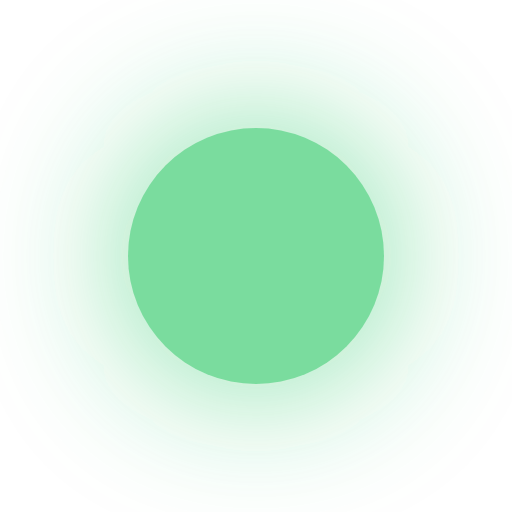
t = 0.00 s
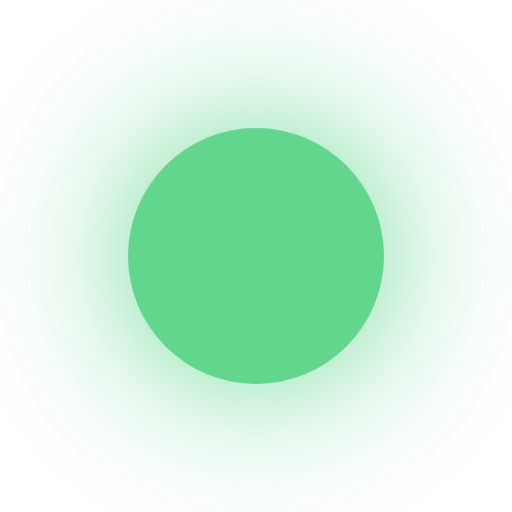
t = 0.19 s
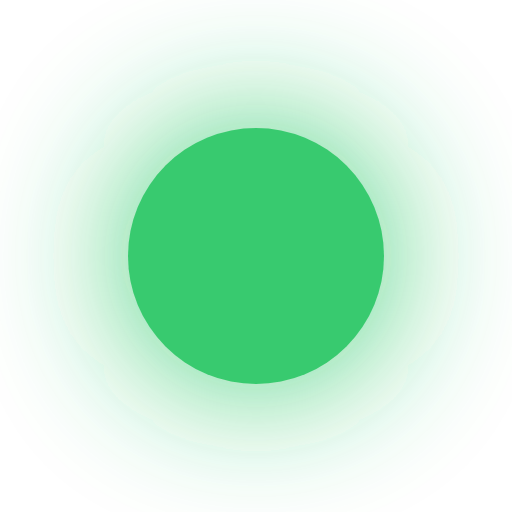
t = 0.56 s
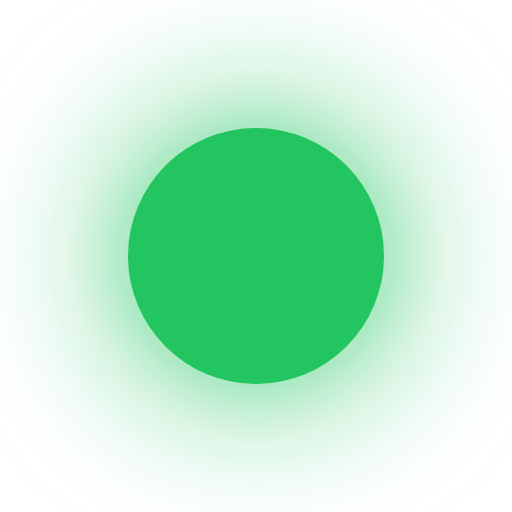
t = 0.75 s
t = 0.94 s: frame unchanged from t = 0.56 s, image omitted
t = 1.31 s: frame unchanged from t = 0.19 s, image omitted

The animated SVG that drew these frames (rendered in a browser with its animation timeline set to each time). Animation: 1 SMIL element (animate=1); one cycle of 1.50 s, repeats indefinitely.

<svg width="20" height="20" viewBox="0 0 20 20" xmlns="http://www.w3.org/2000/svg">
  <defs>
    <filter id="glow" x="-50%" y="-50%" width="200%" height="200%">
      <feGaussianBlur stdDeviation="3" result="blur"/>
      <feMerge>
        <feMergeNode in="blur"/>
        <feMergeNode in="SourceGraphic"/>
      </feMerge>
    </filter>
  </defs>

  <circle cx="10" cy="10" r="5" fill="#22c55e" filter="url(#glow)">
    <animate attributeName="opacity" values="0.6;1;0.6" dur="1.5s" repeatCount="indefinite"/>
  </circle>
</svg>
